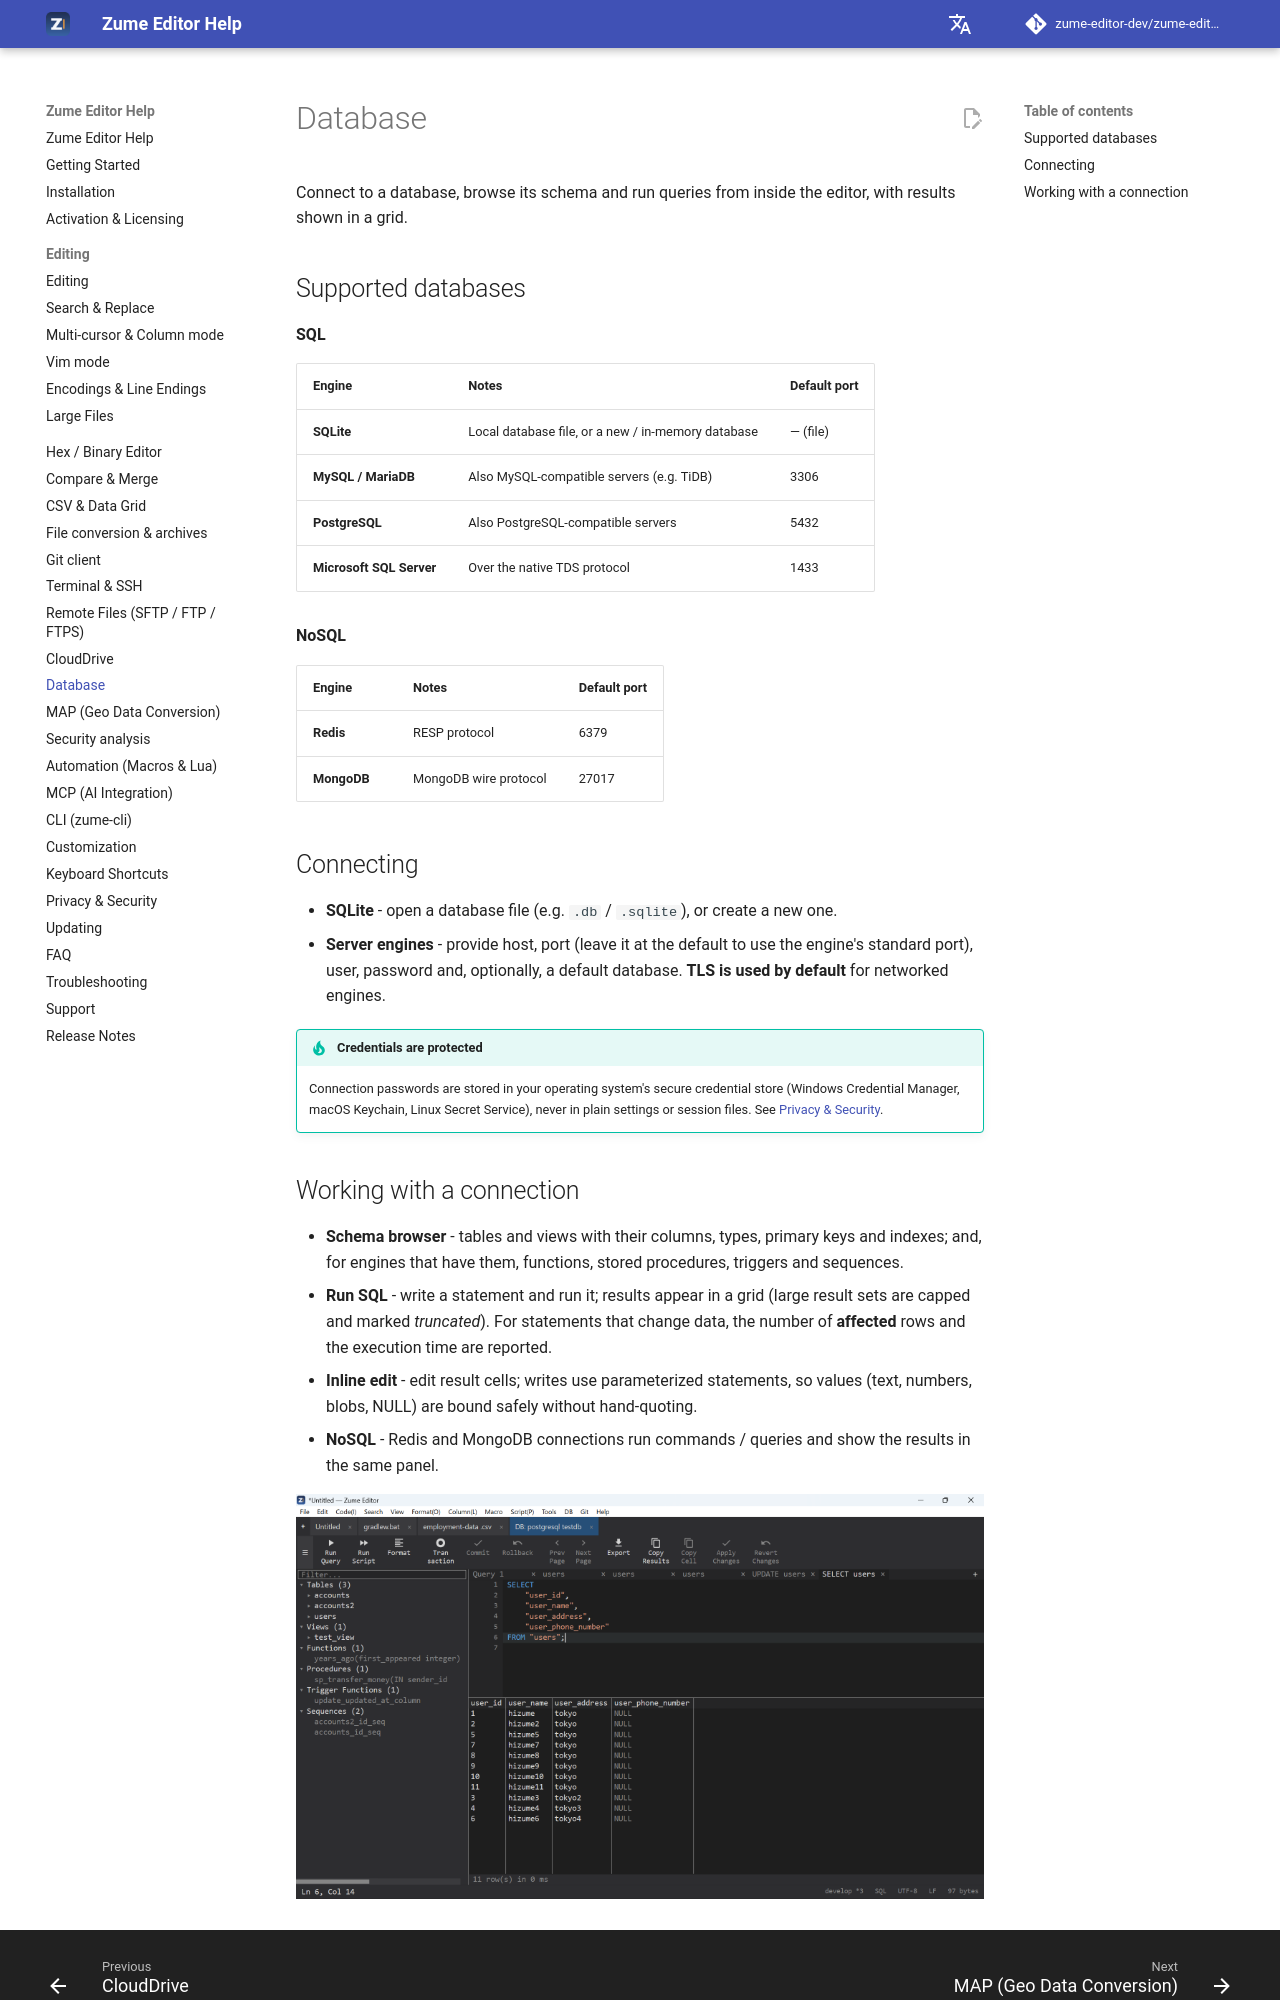

repository: zume-editor-dev/zume-editor-help · page: database/index.html · generator: mkdocs

# Database

Connect to a database, browse its schema and run queries from inside the editor,
with results shown in a grid.

## Supported databases

**SQL**

| Engine | Notes | Default port |
| --- | --- | --- |
| **SQLite** | Local database file, or a new / in-memory database | — (file) |
| **MySQL / MariaDB** | Also MySQL-compatible servers (e.g. TiDB) | 3306 |
| **PostgreSQL** | Also PostgreSQL-compatible servers | 5432 |
| **Microsoft SQL Server** | Over the native TDS protocol | 1433 |

**NoSQL**

| Engine | Notes | Default port |
| --- | --- | --- |
| **Redis** | RESP protocol | 6379 |
| **MongoDB** | MongoDB wire protocol | 27017 |

## Connecting

- **SQLite** - open a database file (e.g. `.db` / `.sqlite`), or create a new one.
- **Server engines** - provide host, port (leave it at the default to use the
  engine's standard port), user, password and, optionally, a default database.
  **TLS is used by default** for networked engines.

!!! tip "Credentials are protected"
    Connection passwords are stored in your operating system's secure credential
    store (Windows Credential Manager, macOS Keychain, Linux Secret Service), never
    in plain settings or session files. See [Privacy & Security](privacy.md).
